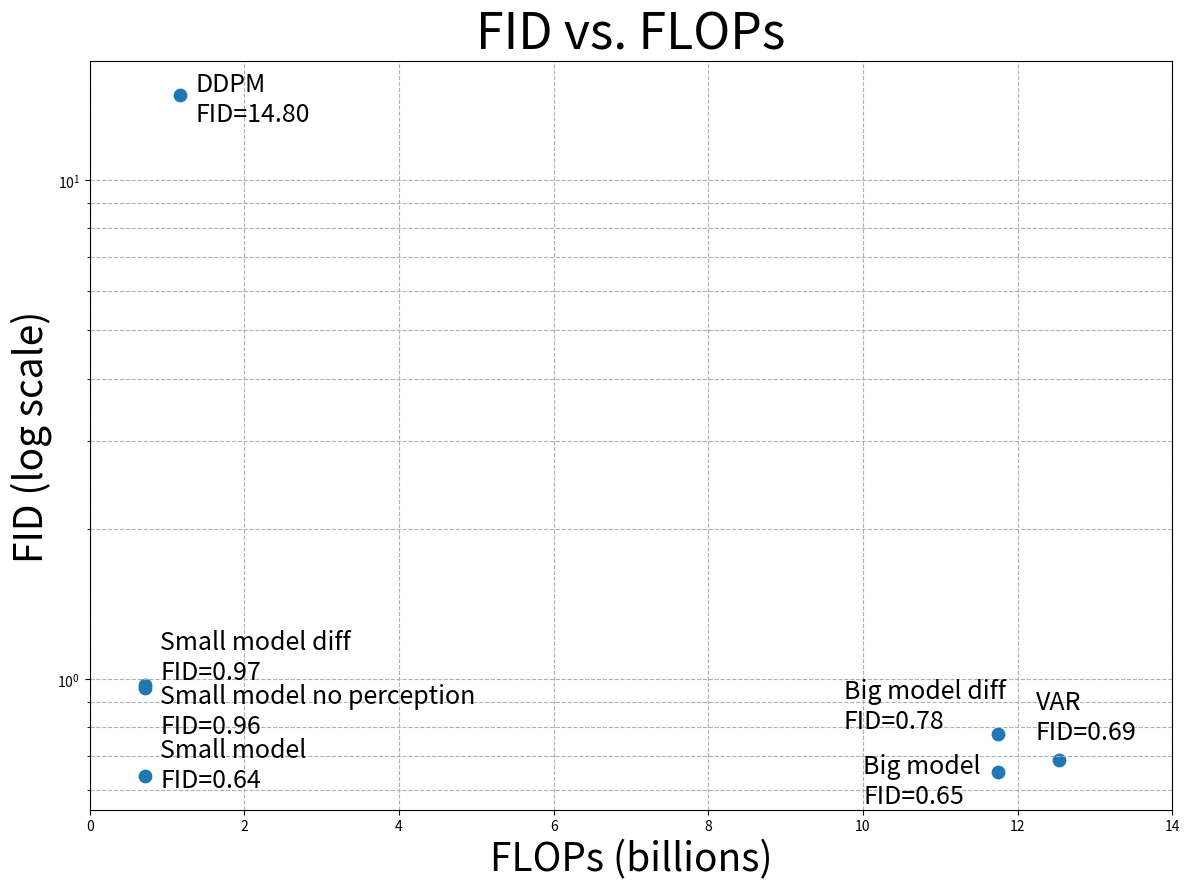

Recreate this plot in Python.
import matplotlib.pyplot as plt

DDPM_FLOPS  = 1166540800
SMALL_FLOPS = 713838592
BIG_FLOPS   = 11751161856
VAR_FLOPS   = 12531927040

SMALL_FID = 0.6405
SMALL_DIFF_FID = 0.9716
SMALL_NOPERC_FID = 0.9597

BIG_FID = 0.6502
BIG_DIFF_FID = 0.7753

DDPM_FID = 14.7980
VAR_FID = 0.6875

# Point list with base jitter in x
points = [
    ("Small model", SMALL_FLOPS, SMALL_FID, 0.2, -0.05),
    ("Small model diff", SMALL_FLOPS, SMALL_DIFF_FID, 0.2, 0.00),      # upward label offset
    ("Small model no perception", SMALL_FLOPS, SMALL_NOPERC_FID, 0.2,  -0.2),  # downward label offset
    
    ("Big model", BIG_FLOPS, BIG_FID, -1.75, -0.1),
    ("Big model diff", BIG_FLOPS, BIG_DIFF_FID, -2, 0.0),
    
    ("DDPM", DDPM_FLOPS, DDPM_FID, 0.2, -2.0),
    ("VAR", VAR_FLOPS, VAR_FID, -0.3, 0.05)
]

# Prepare arrays for scatter
x, x_offset, y, labels, y_offsets = [], [], [], [], []
for name, flops, fid, jitter_x, jitter_y in points:
    x.append(flops / 1e9)
    x_offset.append(jitter_x)
    y.append(fid)
    labels.append(name)
    y_offsets.append(jitter_y)

plt.figure(figsize=(6*2, 4.5*2))
plt.scatter(x, y, s=80)

# Annotate with custom y-offsets
for label, xi, x_off, yi, yoff in zip(labels, x, x_offset, y, y_offsets):
    plt.text(xi + x_off, yi + yoff, f"{label}\nFID={yi:.2f}",
            ha="left", va="bottom", fontsize=9*2)

plt.xlim(0, 14)
plt.yscale('log')
plt.ylabel("FID (log scale)", fontsize=14*2)
plt.xlabel("FLOPs (billions)", fontsize=14*2)
plt.title("FID vs. FLOPs", fontsize=18*2)
plt.grid(True, which="both", linestyle="--", alpha=1)
plt.tight_layout()
plt.savefig('FLOPS_FID.png', dpi=300)
plt.show()
